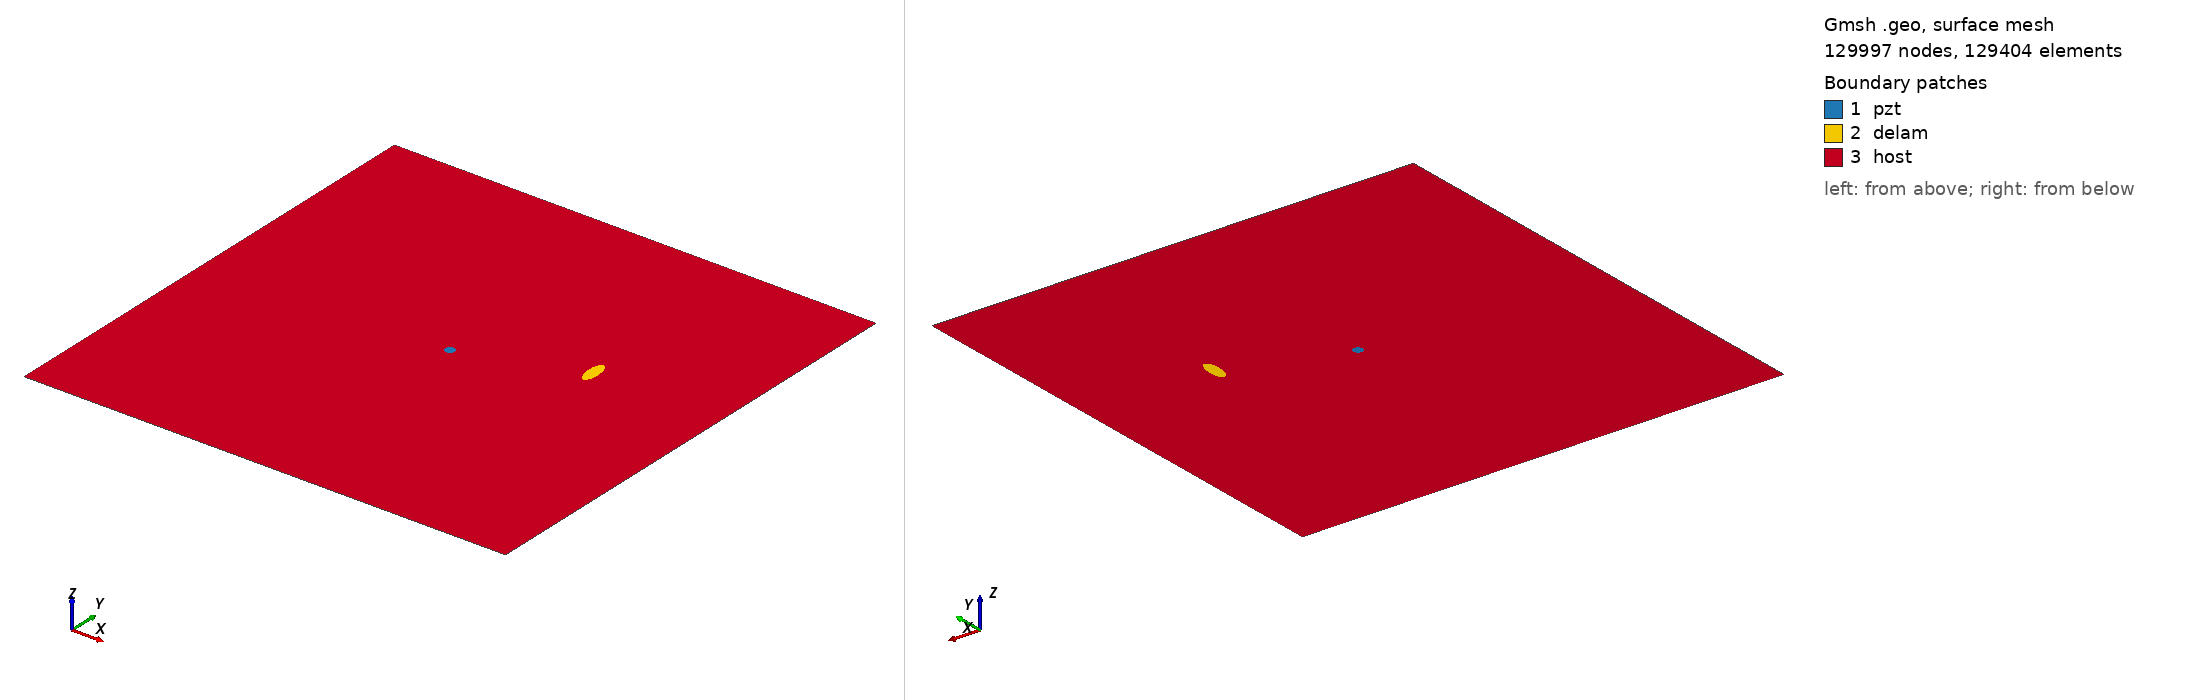

Gmsh geometry script, surface-meshed: 129997 nodes, 129404 surface elements. Boundary patches (legend numbers): 1 pzt, 2 delam, 3 host. Left view from above one corner, right view from below the opposite corner. Legend entries are the model's physical surfaces. The drawing asked Gmsh for element sizes between 1% and 20% of the model's largest extent; the script's own settings can give other sizes.

=== m2_rand_single_delam_47.geo (drawn) ===
SetFactory("OpenCASCADE");
L=0.500000; 
W=0.500000; 
a=0.014924; 
b=0.005900; 
x=0.366941; 
y=0.291674; 
alpha=0.523030 *Pi; 
r=0.005000; 
xpzt=0.250000; 
ypzt=0.250000; 
//+
Point(1) = {0, 0, 0, 1.0};
//+
Point(2) = {L, 0, 0, 1.0};
//+
Point(3) = {L, W, 0, 1.0};
//+
Point(4) = {0, W, 0, 1.0};
//+
Line(1) = {1, 2};
//+
Line(2) = {2, 3};
//+
Line(3) = {3, 4};
//+
Line(4) = {4, 1};
//+
Circle(5) = {xpzt, ypzt, -0, r, 0, 2*Pi};
//+
Ellipse(6) = {x, y, -0, a, b, 0, 2*Pi};
//+
Rotate {{0, 0, 1}, {x, y, 0}, alpha} {
  Curve{6}; 
}
//+
Curve Loop(1) = {4, 1, 2, 3};
//+
Curve Loop(2) = {6};
//+
Curve Loop(3) = {5};
//+
Curve Loop(4) = {6};
//+
Curve Loop(5) = {5};
//+
Plane Surface(1) = {5};
//+
Plane Surface(2) = {4};
//+
Plane Surface(3) = {1, 2, 3};
//+
Point(9) = {xpzt, ypzt, 0, 1.0};
//+
Point{9} In Surface {1};// mesh node at centre of pzt
//+
Physical Surface("pzt") = {1};
//+
Physical Surface("delam") = {2};
//+
Physical Surface("host") = {3};

Mesh.Algorithm = 6; // Frontal
Mesh.CharacteristicLengthFactor = 0.034000;
Mesh.CharacteristicLengthMin = 0.001000;
Mesh.CharacteristicLengthMax = 0.200000;
Mesh.RecombineAll = 1; // Apply recombination algorithm
Mesh.SubdivisionAlgorithm = 1; // 1: all quadrangles
Mesh.Smoothing = 1;
